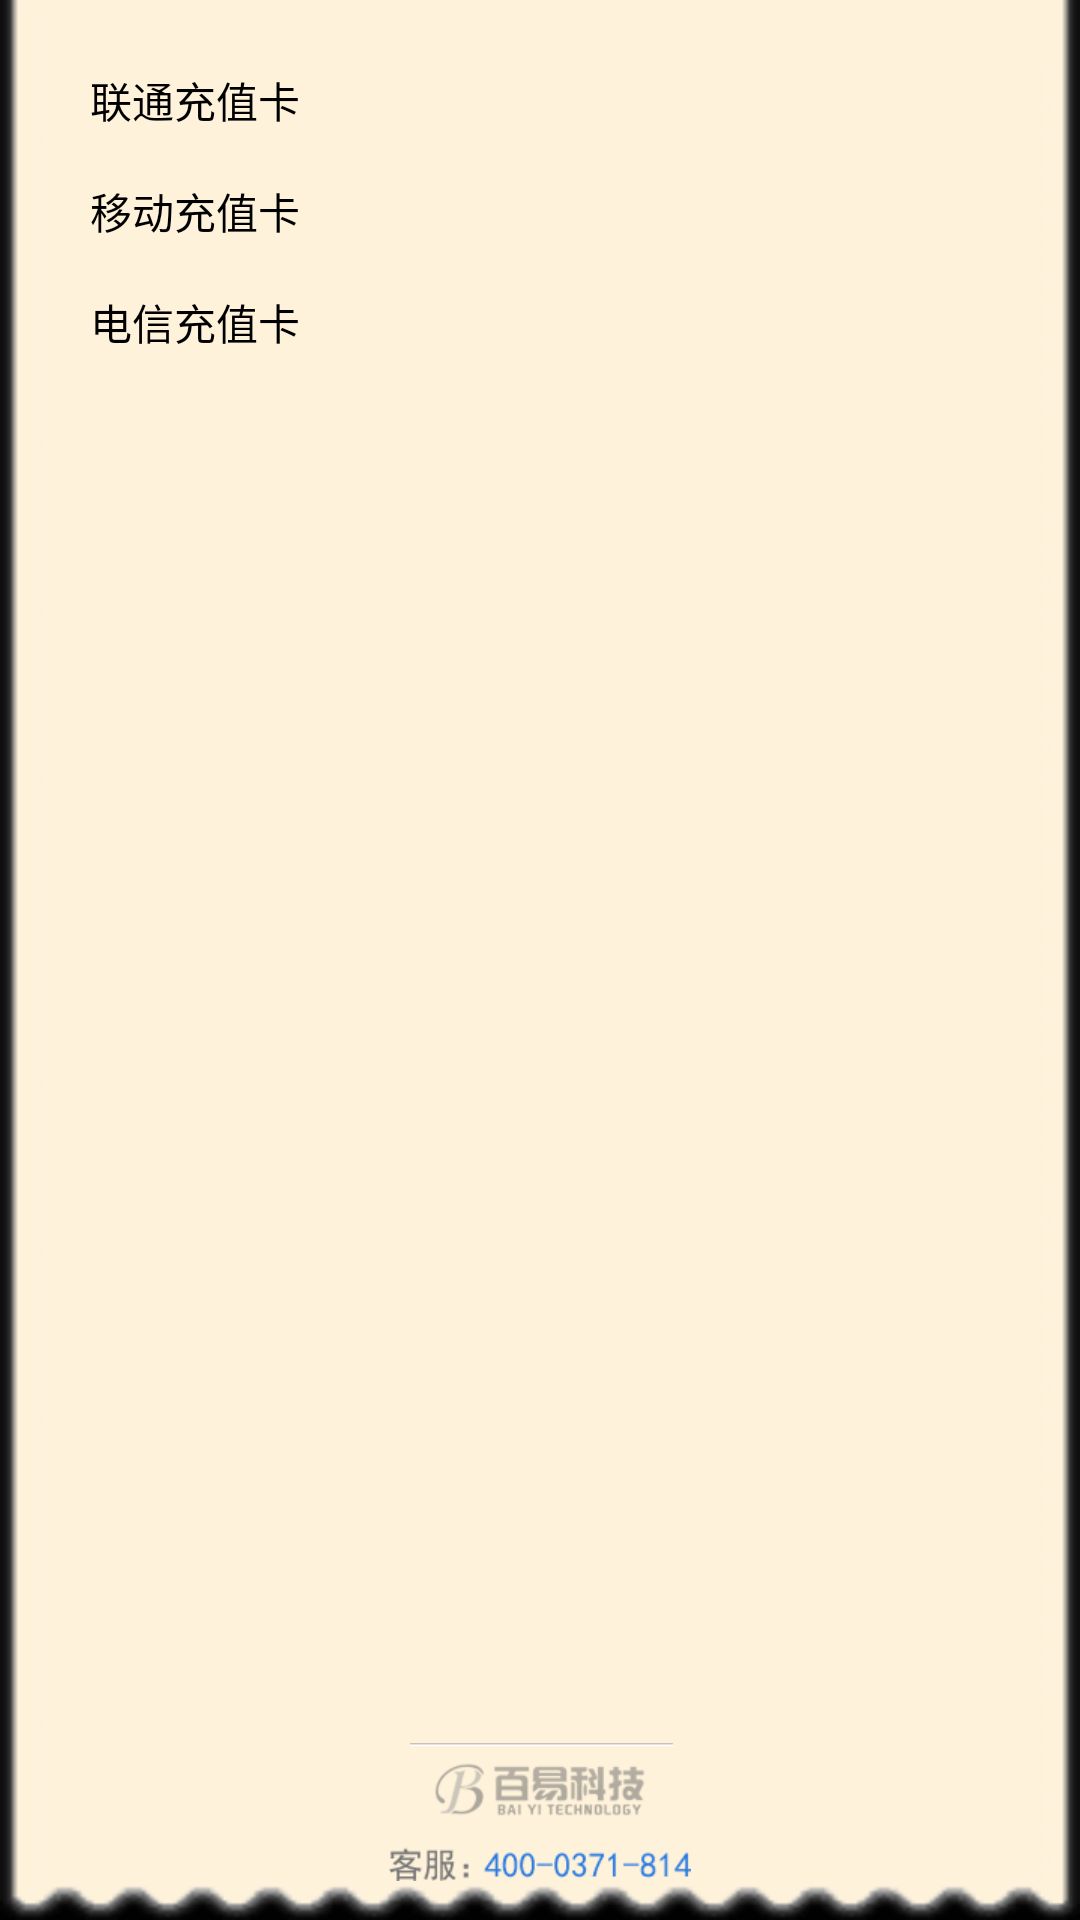

Android layout source for this screen:
<!-- AndroidManifest.xml: application theme android:Theme.Black.NoTitleBar.Fullscreen -->
<!-- res/layout/by_pay_shoujichongzhi_content_left.xml -->
<?xml version="1.0" encoding="utf-8"?>
<RelativeLayout xmlns:android="http://schemas.android.com/apk/res/android"
    android:layout_width="wrap_content"
    android:layout_height="match_parent"
    android:background="@drawable/by_firstpage_leftbg"
    android:scrollbars="vertical" >

    <ScrollView
        android:id="@+id/scrollView1"
        android:layout_width="wrap_content"
        android:layout_height="220dp"
        android:layout_alignParentLeft="true"
        android:layout_marginTop="10dp"
        android:scrollbarThumbVertical="@drawable/by_gundong_bg" >

        <LinearLayout
            android:layout_width="130dp"
            android:layout_height="fill_parent"
            android:orientation="vertical" >
            
            
            <ToggleButton
                android:layout_width="wrap_content"
                android:layout_height="wrap_content"
                android:layout_gravity="center_horizontal"
                android:background="@drawable/btn_shoujichongzhi_bg"
                android:layout_marginTop="10dp"
                android:text="联通充值卡" 
                android:textOff="联通充值卡"
                android:id="@+id/card_liantong"
                android:textOn="联通充值卡"/>
            
            
            <ToggleButton
                android:layout_width="wrap_content"
                android:layout_height="wrap_content"
                android:layout_gravity="center_horizontal"
                android:background="@drawable/btn_shoujichongzhi_bg"
                android:layout_marginTop="10dp"
                android:text="移动充值卡" 
                android:textOff="移动充值卡"
                android:id="@+id/card_yidong"
                android:textOn="移动充值卡"/>
            
            
            <ToggleButton
                android:layout_width="wrap_content"
                android:layout_height="wrap_content"
                android:layout_gravity="center_horizontal"
                android:background="@drawable/btn_shoujichongzhi_bg"
                android:layout_marginTop="10dp"
                android:text="电信充值卡" 
                android:textOff="电信充值卡"
                android:id="@+id/card_dianxin"
                android:textOn="电信充值卡"/>
            
             
        </LinearLayout>
    </ScrollView>

    <ImageView
        android:id="@+id/imageView1"
        android:layout_width="wrap_content"
        android:layout_height="wrap_content"
        android:layout_alignParentBottom="true"
        android:layout_centerHorizontal="true"
        android:layout_marginBottom="13dp"
        android:src="@drawable/by_firstpage_dianhua" />

</RelativeLayout>
<!-- resources referenced by this layout -->
<resources>
  <!-- drawable btn_shoujichongzhi_bg (drawable) -->
  <?xml version="1.0" encoding="utf-8"?>
  <selector xmlns:android="http://schemas.android.com/apk/res/android" >
      
  
       
      
      
       <item android:state_checked="true" android:drawable="@drawable/by_select_pay_btn"></item>
  
       <item android:drawable="@drawable/pay_btn_bg_normal"></item>  
      
  </selector>
  <!-- drawable by_firstpage_dianhua: png bitmap (drawable-hdpi, 1982 bytes) -->
  <!-- drawable by_firstpage_leftbg: png bitmap (drawable-hdpi, 737 bytes) -->
  <!-- drawable by_gundong_bg: png bitmap (drawable-hdpi, 149 bytes) -->
  <!-- drawable by_select_pay_btn: png bitmap (drawable-xhdpi, 243 bytes) -->
  <!-- drawable pay_btn_bg_normal: png bitmap (drawable-xhdpi, 126 bytes) -->
</resources>
